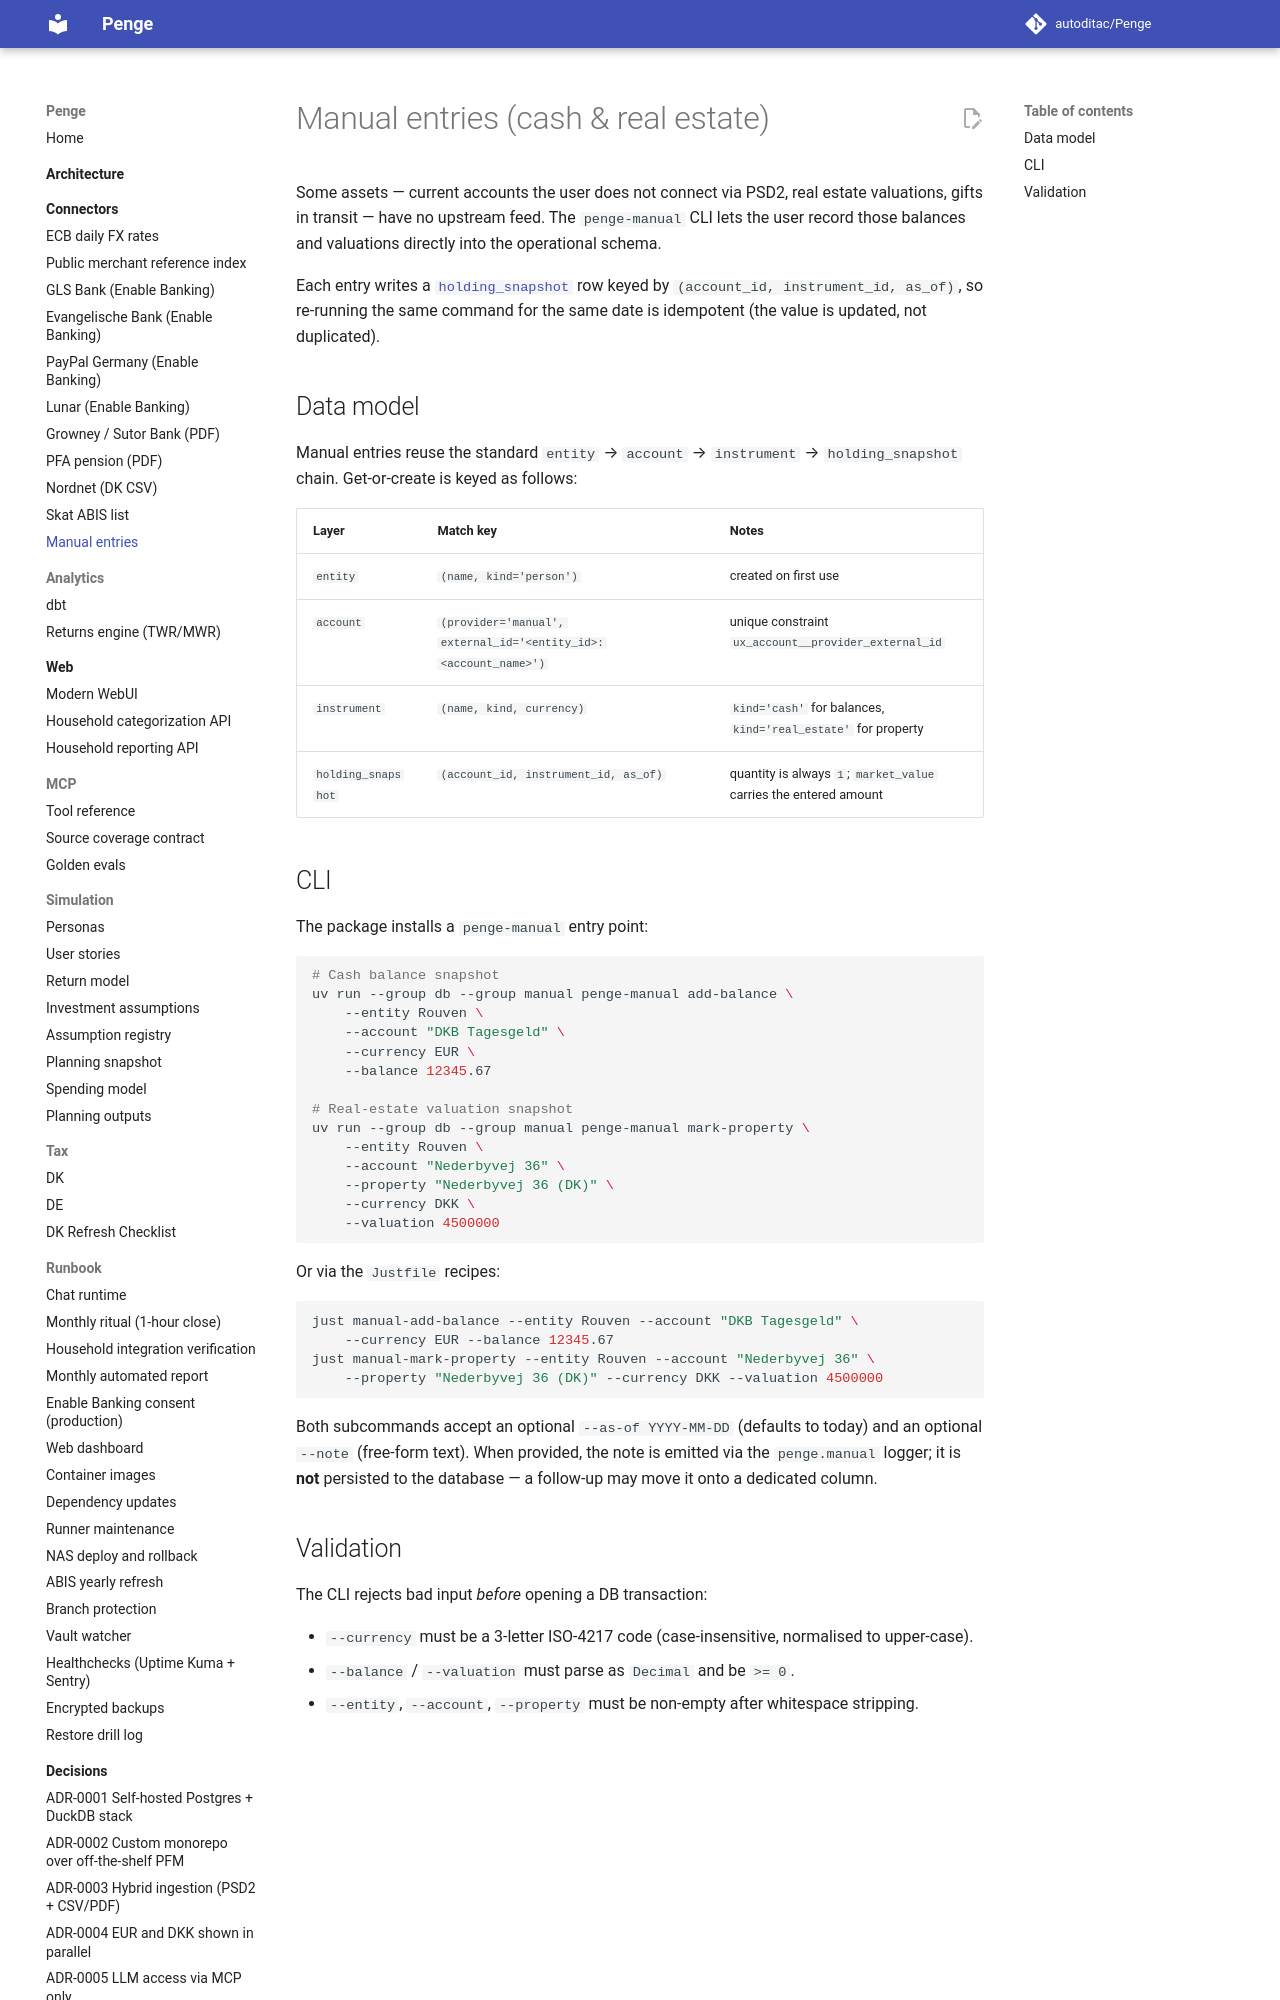

repository: autoditac/Penge · page: connectors/manual/index.html · generator: mkdocs

# Manual entries (cash & real estate)

Some assets — current accounts the user does not connect via PSD2,
real estate valuations, gifts in transit — have no upstream feed.
The `penge-manual` CLI lets the user record those balances and
valuations directly into the operational schema.

Each entry writes a [`holding_snapshot`](../decisions/0007-initial-relational-data-model.md)
row keyed by `(account_id, instrument_id, as_of)`, so re-running the
same command for the same date is idempotent (the value is updated,
not duplicated).

## Data model

Manual entries reuse the standard `entity` → `account` → `instrument`
→ `holding_snapshot` chain. Get-or-create is keyed as follows:

| Layer | Match key | Notes |
|---|---|---|
| `entity` | `(name, kind='person')` | created on first use |
| `account` | `(provider='manual', external_id='<entity_id>:<account_name>')` | unique constraint `ux_account__provider_external_id` |
| `instrument` | `(name, kind, currency)` | `kind='cash'` for balances, `kind='real_estate'` for property |
| `holding_snapshot` | `(account_id, instrument_id, as_of)` | quantity is always `1`; `market_value` carries the entered amount |
